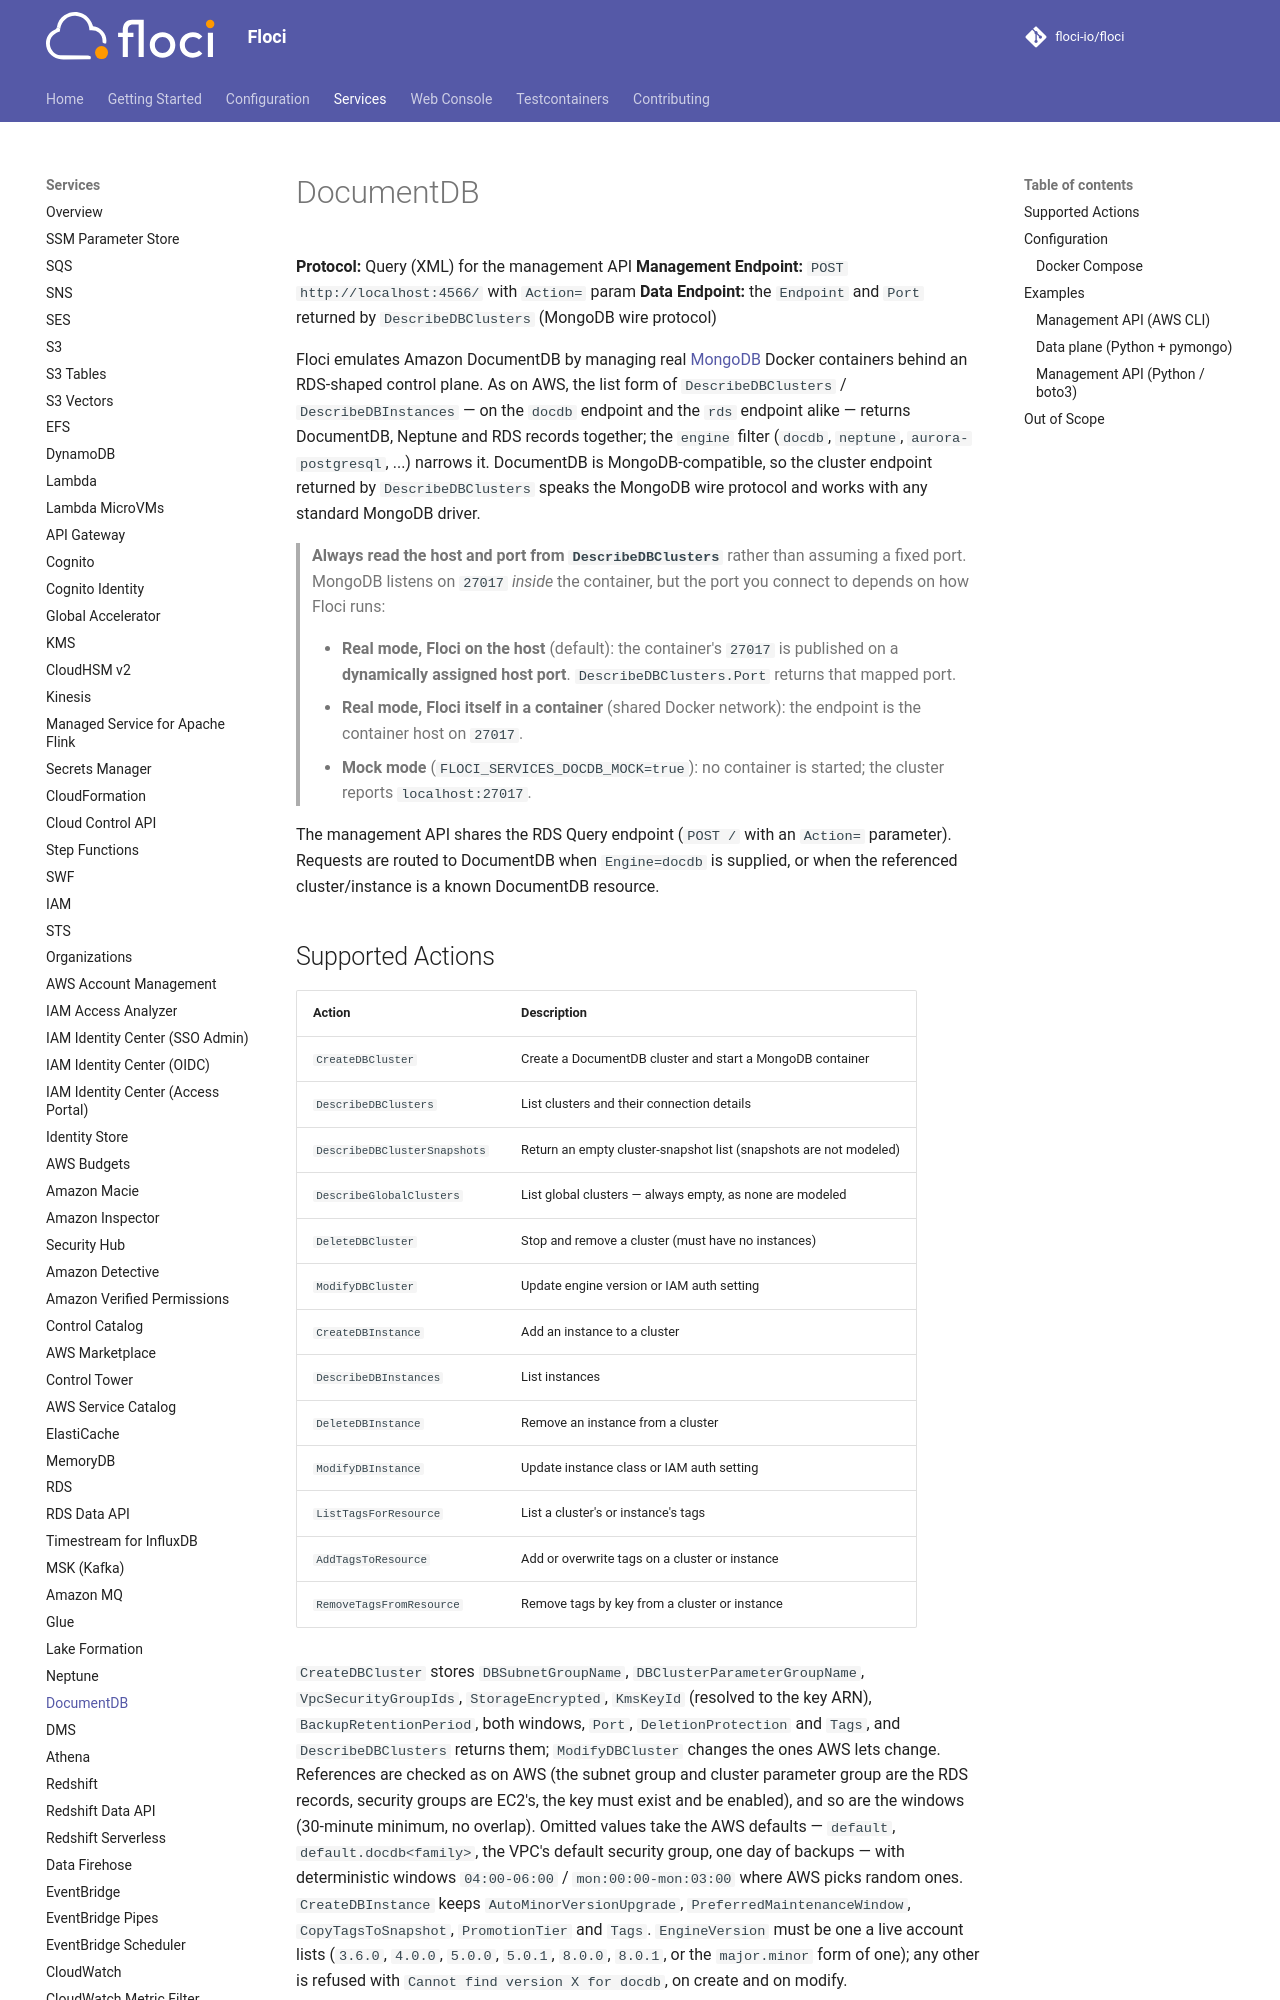

repository: stephenhoos/floci · page: services/docdb/index.html · generator: mkdocs

# DocumentDB

**Protocol:** Query (XML) for the management API
**Management Endpoint:** `POST http://localhost:4566/` with `Action=` param
**Data Endpoint:** the `Endpoint` and `Port` returned by `DescribeDBClusters` (MongoDB wire protocol)

Floci emulates Amazon DocumentDB by managing real [MongoDB](https://www.mongodb.com/) Docker containers behind an RDS-shaped control plane. As on AWS, the list form of `DescribeDBClusters` / `DescribeDBInstances` — on the `docdb` endpoint and the `rds` endpoint alike — returns DocumentDB, Neptune and RDS records together; the `engine` filter (`docdb`, `neptune`, `aurora-postgresql`, ...) narrows it. DocumentDB is MongoDB-compatible, so the cluster endpoint returned by `DescribeDBClusters` speaks the MongoDB wire protocol and works with any standard MongoDB driver.

> **Always read the host and port from `DescribeDBClusters`** rather than assuming a fixed port. MongoDB listens on `27017` *inside* the container, but the port you connect to depends on how Floci runs:
>
> - **Real mode, Floci on the host** (default): the container's `27017` is published on a **dynamically assigned host port**. `DescribeDBClusters.Port` returns that mapped port.
> - **Real mode, Floci itself in a container** (shared Docker network): the endpoint is the container host on `27017`.
> - **Mock mode** (`FLOCI_SERVICES_DOCDB_MOCK=true`): no container is started; the cluster reports `localhost:27017`.

The management API shares the RDS Query endpoint (`POST /` with an `Action=` parameter). Requests are routed to DocumentDB when `Engine=docdb` is supplied, or when the referenced cluster/instance is a known DocumentDB resource.
